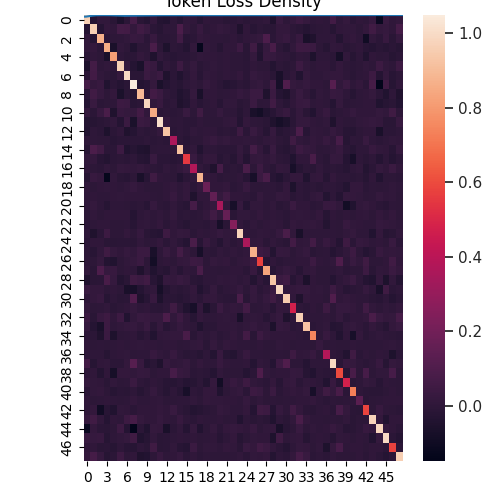

Data behind this chart, as committed beside it:
, 0, 1, 2, 3, 4, 5, 6, 7, 8, 9, 10, 11, 12, 13, 14, 15, 16, 17, 18, 19, 20, 21, 22
0, 0.9615, -0.02699, 0.009819, 0.009059, -0.01689, -0.05823, -0.01051, 0.07112, -0.01337, -0.02803, 0.0128, -0.03163, -0.03954, -0.002393, -0.02556, 0.009683, 0.002236, -0.02637, 0.002011, 0.001168, 0.000378, -0.01294, -0.01255
1, -0.02699, 0.9612, -0.02762, 0.01132, 0.003612, 0.06601, 0.05896, 0.01544, 0.05681, 0.03091, -0.009568, -0.02261, -0.002182, -0.001118, 0.08965, 0.01186, -0.003814, 0.028, -0.006568, 0.003569, 0.01593, 0.00702, 0.001125
2, 0.009819, -0.02762, 0.868, -0.01022, -0.006072, -0.003038, 0.006979, 0.02746, 0.0244, -0.01119, 0.02889, -0.01293, -0.01248, -0.007309, 0.05678, -0.02145, -0.008293, 0.01307, 0.005117, -0.001767, -0.002266, -0.006299, 0.002146
3, 0.009059, 0.01132, -0.01022, 0.8548, -0.06744, 0.008879, -0.007627, -0.04286, -0.006902, -0.007482, 0.08124, -0.00747, -0.0539, -0.007426, -0.01024, -0.03518, 0.006387, -0.134, 0.007625, 0.0001386, -0.02242, 0.002202, 0.001632
4, -0.01689, 0.003612, -0.006072, -0.06744, 0.8115, -0.003025, -0.01342, -0.01122, 0.01184, 0.0008182, -0.04535, 0.009169, -0.008561, -0.01925, -0.00805, -0.01171, -0.005434, 0.01005, 0.004791, 0.006005, -0.002585, 0.003412, -0.004374
5, -0.05823, 0.06601, -0.003038, 0.008879, -0.003025, 0.9644, 0.01587, -0.02678, -0.05964, 0.03972, 0.02931, -0.03027, 0.001951, -0.009521, 0.03983, -0.006665, 0.01616, -0.01594, -0.0005026, 0.01068, -0.001014, 0.005231, -0.004788
6, -0.01051, 0.05896, 0.006979, -0.007627, -0.01342, 0.01587, 0.9896, -0.0171, -0.01482, 0.03698, 0.01609, 0.03849, -0.0499, -0.009587, -0.04068, -0.01095, 0.01082, -0.01998, 0.006406, 0.003578, -0.004408, 0.005219, -0.0001068
7, 0.07112, 0.01544, 0.02746, -0.04286, -0.01122, -0.02678, -0.0171, 1.049, -0.03137, -0.01744, 0.01884, -0.06301, -0.02691, -0.009696, -0.02493, -0.0001913, 0.009997, -0.007731, 0.02097, 0.002242, -0.009947, -0.02838, -0.01993
8, -0.01337, 0.05681, 0.0244, -0.006902, 0.01184, -0.05964, -0.01482, -0.03137, 0.8938, -0.01012, 0.06092, 0.03437, -0.0009159, -0.008731, -0.04074, -0.02532, 0.01899, -0.06577, 0.002821, 0.00435, -0.007469, -0.00218, 0.002787
9, -0.02803, 0.03091, -0.01119, -0.007482, 0.0008182, 0.03972, 0.03698, -0.01744, -0.01012, 0.982, 0.007455, 0.0263, -0.01071, -0.002871, -0.04855, -0.02924, 0.002496, -0.01938, -0.005254, 0.00199, -0.01947, 0.007533, 0.01052
10, 0.0128, -0.009568, 0.02889, 0.08124, -0.04535, 0.02931, 0.01609, 0.01884, 0.06092, 0.007455, 0.849, -0.009325, -0.004179, -0.01018, -0.005199, 0.0302, -0.007005, 0.05126, -0.004653, -0.00133, 0.02086, 0.0004477, -0.001196
11, -0.03163, -0.02261, -0.01293, -0.00747, 0.009169, -0.03027, 0.03849, -0.06301, 0.03437, 0.0263, -0.009325, 1.008, 0.01802, -0.003774, -0.002924, -0.01115, -0.008934, 0.002891, -0.005621, -0.006686, -0.007265, 0.01026, 0.01291
12, -0.03954, -0.002182, -0.01248, -0.0539, -0.008561, 0.001951, -0.0499, -0.02691, -0.0009159, -0.01071, -0.004179, 0.01802, 0.9233, -0.008992, -0.000974, -0.009355, 0.009559, -0.002849, 0.002076, 0.00293, -0.01202, -0.004322, -0.01205
13, -0.002393, -0.001118, -0.007309, -0.007426, -0.01925, -0.009521, -0.009587, -0.009696, -0.008731, -0.002871, -0.01018, -0.003774, -0.008992, 0.3578, -0.00461, -0.01926, -0.005769, -0.006422, 0.01207, 0.0252, 0.009022, 0.01672, 0.004794
14, -0.02556, 0.08965, 0.05678, -0.01024, -0.00805, 0.03983, -0.04068, -0.02493, -0.04074, -0.04855, -0.005199, -0.002924, -0.000974, -0.00461, 0.9147, -0.00879, 0.009291, -0.03683, -0.0007966, 0.001413, -0.01188, -0.01063, -0.01043
15, 0.009683, 0.01186, -0.02145, -0.03518, -0.01171, -0.006665, -0.01095, -0.0001913, -0.02532, -0.02924, 0.0302, -0.01115, -0.009355, -0.01926, -0.00879, 0.5527, 0.03202, -0.01257, 0.01085, 0.0128, -0.01815, -0.006194, -0.02244
16, 0.002236, -0.003814, -0.008293, 0.006387, -0.005434, 0.01616, 0.01082, 0.009997, 0.01899, 0.002496, -0.007005, -0.008934, 0.009559, -0.005769, 0.009291, 0.03202, 0.3796, 0.00857, -0.01007, -0.04988, 0.06812, -0.0108, -0.003262
17, -0.02637, 0.028, 0.01307, -0.134, 0.01005, -0.01594, -0.01998, -0.007731, -0.06577, -0.01938, 0.05126, 0.002891, -0.002849, -0.006422, -0.03683, -0.01257, 0.00857, 0.8802, 0.01165, 0.001952, -0.01146, -0.00403, -0.005133
18, 0.002011, -0.006568, 0.005117, 0.007625, 0.004791, -0.0005026, 0.006406, 0.02097, 0.002821, -0.005254, -0.004653, -0.005621, 0.002076, 0.01207, -0.0007966, 0.01085, -0.01007, 0.01165, 0.1774, 0.005705, 0.003889, 0.01092, -0.008934
19, 0.001168, 0.003569, -0.001767, 0.0001386, 0.006005, 0.01068, 0.003578, 0.002242, 0.00435, 0.00199, -0.00133, -0.006686, 0.00293, 0.0252, 0.001413, 0.0128, -0.04988, 0.001952, 0.005705, 0.153, 0.0194, 0.05396, 0.004963
20, 0.000378, 0.01593, -0.002266, -0.02242, -0.002585, -0.001014, -0.004408, -0.009947, -0.007469, -0.01947, 0.02086, -0.007265, -0.01202, 0.009022, -0.01188, -0.01815, 0.06812, -0.01146, 0.003889, 0.0194, 0.3498, 0.007608, -0.06899
21, -0.01294, 0.00702, -0.006299, 0.002202, 0.003412, 0.005231, 0.005219, -0.02838, -0.00218, 0.007533, 0.0004477, 0.01026, -0.004322, 0.01672, -0.01063, -0.006194, -0.0108, -0.00403, 0.01092, 0.05396, 0.007608, 0.1632, -0.01428
22, -0.01255, 0.001125, 0.002146, 0.001632, -0.004374, -0.004788, -0.0001068, -0.01993, 0.002787, 0.01052, -0.001196, 0.01291, -0.01205, 0.004794, -0.01043, -0.02244, -0.003262, -0.005133, -0.008934, 0.004963, -0.06899, -0.01428, 0.2537
23, -0.001953, -0.04655, -0.01141, 0.04236, -0.003455, -0.005152, 0.01447, -0.007385, 0.0226, -0.01539, -0.02374, -0.02951, 0.0441, 0.003087, 0.01861, 0.01239, -0.009532, 0.002425, 0.0007185, 0.005201, 0.02093, 0.006326, 0.008188
24, -0.008274, 0.00464, 0.005817, -0.01379, -0.013, -0.008759, -0.01229, -0.01717, 0.007828, -0.003653, -0.003006, 0.01121, -0.01252, 0.008591, -0.009162, -0.02911, 0.08236, -0.01871, 0.02686, -0.002749, -0.0276, 0.008748, -0.008037
25, -0.006746, -0.01886, 0.006783, 0.05122, 0.01719, 0.002651, 0.02037, 0.009699, 0.03847, 0.03806, -0.06681, -0.001904, 0.03155, 0.002849, 0.06349, 0.0118, -0.005923, -0.07103, -0.007534, -0.01186, 0.00827, -0.002004, 0.008589
26, -0.002924, -0.003987, 0.01662, -0.03503, -0.0439, -0.004112, 0.007149, 0.01633, 0.03582, -0.004518, -0.08368, -0.003766, 0.001763, -0.003391, 0.01337, 0.01663, 0.04097, 0.03477, -0.003973, 0.01603, 0.006161, 0.0145, -0.003294
27, 0.008349, -0.01414, 0.09299, 0.02067, 0.0265, -0.007446, 0.005194, 0.0001865, -0.0498, -0.00225, -0.04089, -0.01322, -0.02262, 0.009478, -0.02024, 0.001851, -0.0009596, 0.08194, -0.003138, -0.002215, -0.005104, 0.0005829, 0.002031
28, -0.04912, -0.01536, -0.009509, 0.07747, 0.022, -0.03568, -0.01511, 0.05023, 0.03782, 0.05301, -0.02146, -0.04931, 0.02208, 0.01166, 0.03341, 0.01931, -0.01376, -0.01834, -0.0002468, -0.003121, 0.007854, 0.00344, 0.006883
29, 0.02956, 0.01415, 0.01294, -0.004311, 0.004392, -0.003535, -0.06509, -0.06924, -0.02756, -0.002966, 0.01041, -0.07383, -0.0266, -0.00538, -0.01713, -0.004809, 0.0136, -0.03984, -0.008605, 0.01605, -0.01288, 0.0006411, 0.005972
30, 0.001274, 0.01305, 0.02535, -0.02427, 3.4068614318072154e-05, -0.01709, -0.0119, 0.101, -0.04632, -0.0196, 0.02573, -0.05085, -0.01217, -0.01498, -0.02322, -0.008697, 0.008335, -0.01203, 0.01208, 0.01303, -0.006131, -0.01144, -0.01272
31, 0.01653, -0.005165, -0.003233, 0.008978, -0.01335, -0.004624, 0.00471, 0.01723, -0.0014, 0.005463, -0.01027, -0.01448, -0.001627, 0.04979, -0.007222, -0.04474, -0.06922, 0.01396, -0.05407, -0.01329, 0.03584, 0.005492, 0.01313
32, 0.04277, -0.01415, 0.0252, 0.04802, 0.00286, 0.04126, -0.04064, 0.006862, 0.03034, 0.02833, 0.01675, 0.01953, 0.08686, 0.006423, 0.03941, 0.002827, -0.02347, 0.01449, -0.001529, -0.00165, 0.00409, 0.007524, 0.004984
33, 0.02088, -0.02914, -0.06826, 0.04083, -0.002558, 0.007701, 0.0182, 0.02108, 0.003832, 0.03221, -0.01573, 0.01564, -0.0186, 0.001416, 0.02333, 0.003919, -0.003271, -0.04499, -0.008067, -0.01251, 0.00468, 0.003496, 0.006795
34, 0.0003045, -0.01061, -0.04709, 0.03617, -0.05401, -0.006267, -0.0007643, 0.004956, -0.02168, -0.001468, -0.0363, 0.002591, 0.009101, 0.01262, 0.01182, 0.07708, -0.01387, 0.009817, -0.005708, 0.006612, -0.01088, -0.0004759, 0.01399
35, 0.002774, -0.003284, 0.0009537, -0.004145, -0.002038, 0.001602, 0.0004598, 0.003517, 0.007134, 0.002887, 0.003598, -0.001783, 0.002332, 0.004942, -0.004186, 0.0001752, 0.008464, 0.01102, -0.01427, 0.01586, -0.004825, 0.01128, 0.003195
36, -0.002088, -0.003171, 0.00128, -0.0258, -0.002012, 0.004781, 0.007095, -0.005927, -0.001759, -0.0008376, 0.02618, 0.007923, -0.001245, 0.02514, 8.56071908586835e-05, -0.01444, -0.008109, -0.02423, -0.002951, -0.0359, 0.02744, -0.0246, -0.03577
37, 0.06157, -0.02529, 0.002814, 0.008429, -0.011, -0.01182, 0.01186, 0.1223, 0.02644, -0.02687, -0.01437, -0.04565, 0.02146, 0.004376, 0.009383, 0.02041, -0.003402, 0.0115, -0.001352, -0.001072, 0.02876, 0.004913, -0.002641
38, -0.0006408, 0.002874, -0.03153, 0.001999, -0.07465, 0.01183, 0.01214, 0.009276, 0.02232, 0.0157, -0.004636, 0.005311, 0.003454, 0.0741, 0.02742, 0.01687, -0.01223, -0.005271, -0.01025, -0.03093, 0.01038, -0.007075, -0.004041
39, 0.01546, 0.01013, 0.003275, -0.01337, 0.006524, -0.004284, -6.027156862726941e-05, 0.03641, -0.0006159, -0.008748, 0.001976, -0.00573, -0.01767, -0.0255, -0.008671, -0.02664, -0.0239, -0.005361, -0.03316, 0.01585, -0.08763, 0.004132, 0.02676
40, -0.01006, 0.009058, 0.01251, -0.003959, -0.02551, -0.009572, -0.01507, -0.001217, -0.02368, -0.007772, 0.02441, -0.006978, -0.02389, -0.002181, -0.02264, -0.06912, 0.001403, -0.0109, 0.01151, 0.01241, -0.04116, -0.006245, 0.00772
41, 0.004097, -0.005089, -0.000626, 0.003826, 0.0003352, -0.003693, -0.0008484, 0.01276, 0.0003898, -0.002509, 0.003202, 0.007997, -0.005316, -0.006849, 0.0001504, -0.003253, 0.008613, -0.006256, 0.01533, 0.01052, 0.006975, 0.004735, 0.004426
42, -0.0008749, 0.01091, -0.09314, -0.02068, -0.04164, 0.007288, 0.005122, -0.01002, 0.003964, 0.00459, 0.003286, 0.01322, 0.002729, 0.03221, 0.0003625, -0.01697, -0.03571, -0.02386, -0.01054, -0.007165, 0.018, 0.009129, -0.001239
43, 0.02093, 0.05516, 0.007217, -0.02672, 0.001662, -5.75691929808927e-06, 0.03996, 0.07035, 0.01984, 0.00278, 0.003851, 0.02166, 0.002131, 0.000169, 0.02636, 0.0002828, -0.01082, 0.004506, -0.003177, -0.002833, 0.005458, -0.007825, -0.001013
44, -0.1117, 0.01142, -0.01164, -0.01307, -0.005677, 0.04077, -0.02892, -0.1482, -0.009684, -0.04479, 0.01649, 0.01084, -0.06721, -0.01006, 0.01004, -0.03046, 0.01578, -0.04047, -0.006001, 0.01662, -0.01165, 0.01346, 0.02099
45, 0.03335, 0.02221, 0.02575, -0.02203, -0.0004867, 0.007045, 0.01622, 0.0488, -0.04259, -0.02219, 0.006721, -0.01694, -0.01184, -0.0001949, 0.005752, 0.0006698, 0.004241, -0.005636, 0.0007934, 0.001521, -0.01934, -0.003, 0.01178
46, 0.002206, 0.005824, -0.01566, -0.009339, -0.02473, -0.001529, -0.01923, -0.02633, -0.001196, -0.01324, 0.05109, -0.01717, -0.009838, 0.01028, -0.01985, -0.03112, 0.03581, -0.005673, 0.00744, 0.009841, -0.0007233, 0.01089, 0.009343
47, 0.01272, 0.06919, 0.02324, -0.02208, -0.00833, 0.04106, -0.006602, 0.00181, -0.048, -0.04053, -0.005024, 0.02679, 0.0008261, 0.002829, 0.02044, -0.01138, 0.004478, -0.01105, 0.0002098, -0.004174, -0.006312, -0.005827, -0.0008779
